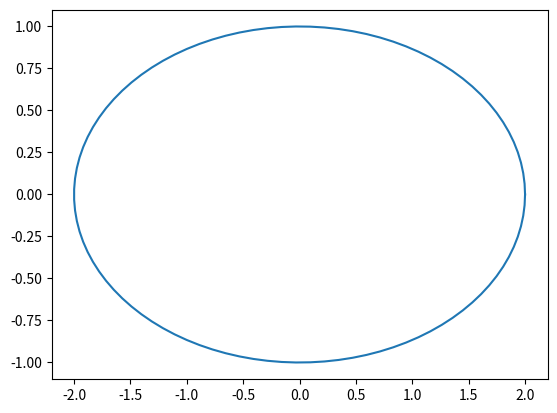

Write the Python code that produced this figure.
# -*- coding: utf-8 -*-
"""
Created on Fri Nov  2 15:58:07 2012

@author: johannes
"""

import numpy as np
def ellipso(a,b):
    t = np.linspace(0,2*np.pi,100)
    x = a*np.cos(t)
    y = b*np.sin(t)
    return x,y
    
    
import matplotlib.pyplot as plt
plt.figure()
x,y=ellipso(2,1)
plt.plot(x,y)
plt.show()